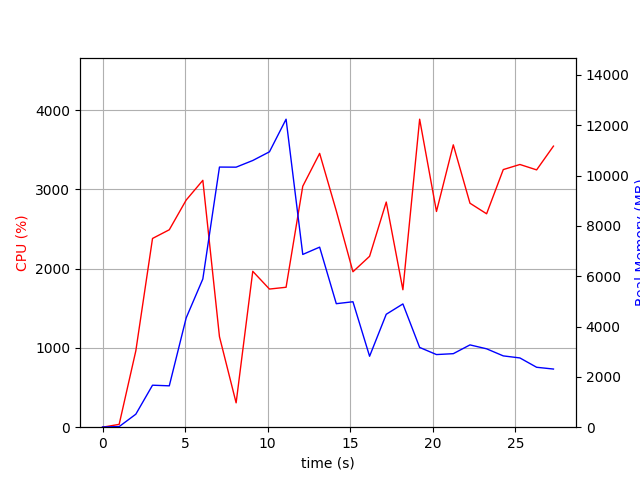

Values plotted in this chart, from the file beside it:
elapsed_time, nproc, cpu, mem_real, mem_virtual
3.814697265625e-05, 1, 0.0, 8.969, 19539
1.006, 2, 35.8, 23.49, 124.5
2.015, 1, 963.5, 516.6, 29451
3.026, 1, 2382, 1669, 31339
4.041, 1, 2492, 1644, 33459
5.063, 1, 2866, 4345, 37357
6.072, 1, 3115, 5892, 41324
7.078, 1, 1142, 10339, 46444
8.087, 1, 307.4, 10335, 46444
9.094, 1, 1967, 10600, 46518
10.1, 1, 1743, 10945, 52726
11.11, 1, 1766, 12241, 52897
12.12, 1, 3040, 6866, 52963
13.14, 1, 3455, 7156, 53239
14.15, 1, 2730, 4909, 53239
15.16, 1, 1962, 4986, 53239
16.17, 1, 2157, 2820, 53309
17.18, 1, 2841, 4488, 53309
18.18, 1, 1734, 4899, 53309
19.2, 1, 3887, 3170, 53309
20.22, 1, 2722, 2887, 53309
21.23, 1, 3563, 2922, 53309
22.24, 1, 2826, 3271, 53309
23.25, 1, 2693, 3116, 53317
24.26, 1, 3251, 2834, 53317
25.27, 1, 3315, 2752, 53325
26.28, 1, 3247, 2382, 53325
27.3, 1, 3547, 2311, 53325
